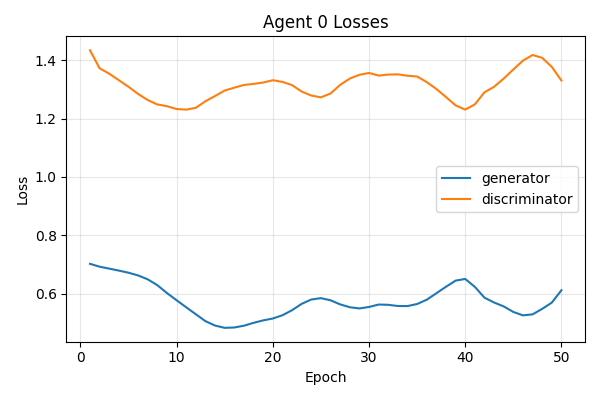

Values plotted in this chart, from the file beside it:
epoch, gen_loss, disc_loss
1, 0.702, 1.434
2, 0.6923, 1.372
3, 0.6856, 1.354
4, 0.6789, 1.331
5, 0.6716, 1.309
6, 0.6623, 1.284
7, 0.6489, 1.264
8, 0.629, 1.248
9, 0.6019, 1.242
10, 0.5773, 1.233
11, 0.5531, 1.231
12, 0.5293, 1.237
13, 0.5056, 1.259
14, 0.4904, 1.277
15, 0.4826, 1.296
16, 0.4839, 1.306
17, 0.4899, 1.315
18, 0.4998, 1.319
19, 0.5081, 1.323
20, 0.5146, 1.331
21, 0.5258, 1.326
22, 0.543, 1.315
23, 0.5649, 1.293
24, 0.5797, 1.279
25, 0.5844, 1.273
26, 0.5771, 1.286
27, 0.5631, 1.315
28, 0.5533, 1.337
29, 0.5491, 1.35
30, 0.5542, 1.356
31, 0.5625, 1.347
32, 0.5616, 1.351
33, 0.5575, 1.351
34, 0.5572, 1.347
35, 0.5643, 1.344
36, 0.579, 1.325
37, 0.6011, 1.301
38, 0.6234, 1.274
39, 0.6445, 1.245
40, 0.6502, 1.231
41, 0.6232, 1.249
42, 0.5861, 1.29
43, 0.5695, 1.309
44, 0.5561, 1.337
45, 0.5372, 1.368
46, 0.5254, 1.398
47, 0.5288, 1.418
48, 0.5476, 1.408
49, 0.5691, 1.377
50, 0.6114, 1.33
